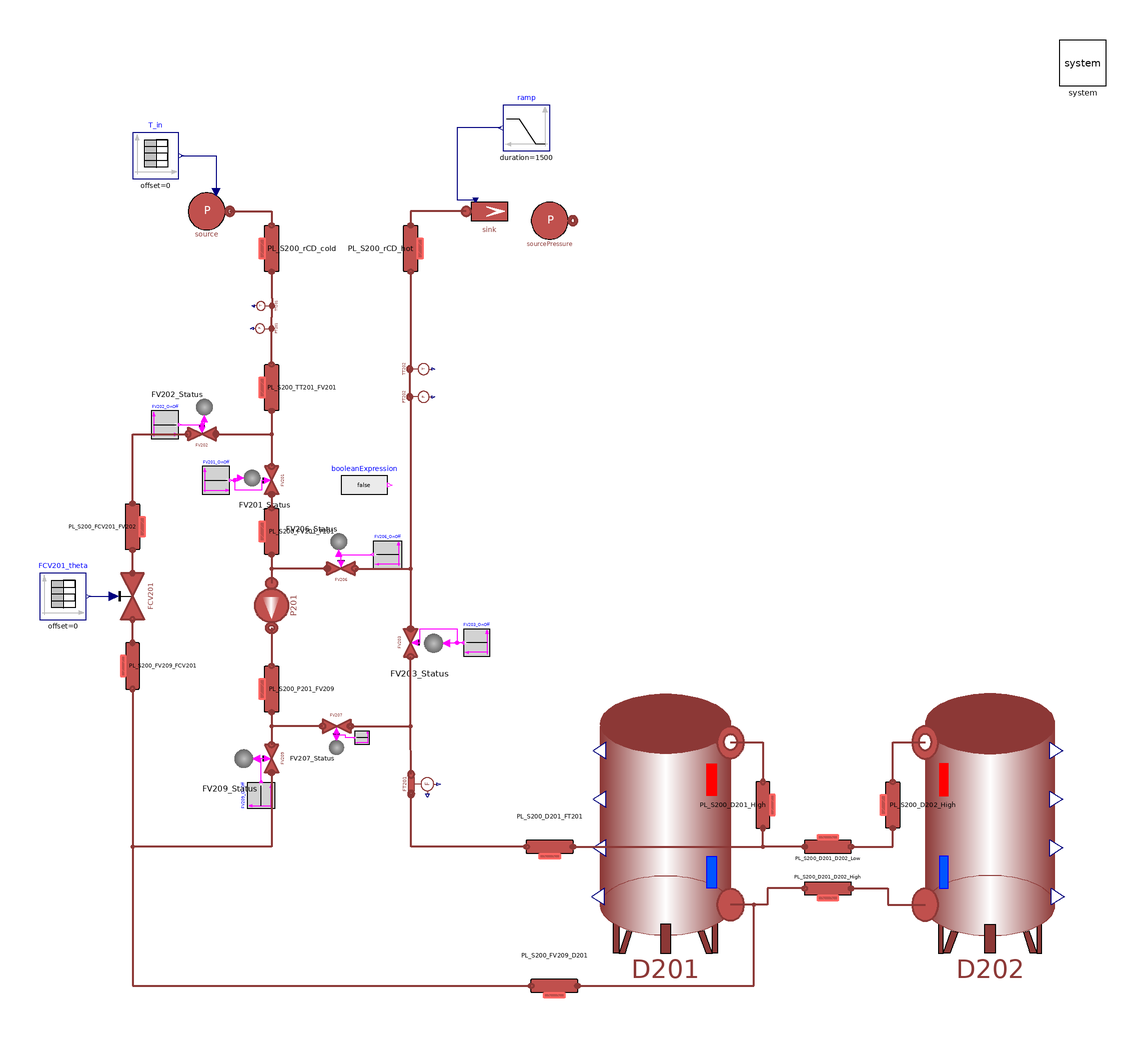

The Modelica model whose source follows is shown above as a component diagram (icons at their Placement, wires along their Line points).

model StratifiedWaterTankSystem
  extends WaterTankSystem(
    redeclare DistrictHeatingNetwork.Components.Storage.StratifiedStorage D201(H=4),
    redeclare DistrictHeatingNetwork.Components.Storage.StratifiedStorage D202(H=4),
    Tin_start_S2 = 60 + 273.15,
    Tout_start_S2 = 60 + 273.15,
    P201(pout_start=3e5),
    source(
      use_in_T0=true,
      T0=288.15,
           R=1e-3),
    sink(T0=333.15, G=1e-8),
    ramp(height=-1.5*m_flow_S2, startTime=2e4),
    FCV201theta= [0, 1; 100, 1; 105, 1; 200, 1]);

//  parameter Real Tin[:,:] = [0, 15+273.15; 1e3, 15+273.15; 1e3, 60 + 273.15; 1e5, 60 + 273.15; 1e5, 30 + 273.15; 3e5, 30+273.15];
  parameter Real Tin[:,:] = [0, 40+273.15; 1e3, 40 + 273.15; 1e5, 40 + 273.15];

  Modelica.Blocks.Sources.TimeTable T_in(table=Tin)
    annotation (Placement(transformation(extent={{-140,180},{-120,200}})));
  Sources.SourcePressure sourcePressure
    annotation (Placement(transformation(extent={{30,152},{50,172}})));
equation
  connect(T_in.y, source.in_T0) annotation (Line(points={{-119,190},{-104,190},{
          -104,174.4}}, color={0,0,127}));
  annotation (experiment(
      StopTime=50000,
      Tolerance=1e-06,
      __Dymola_Algorithm="Dassl"));
end StratifiedWaterTankSystem;